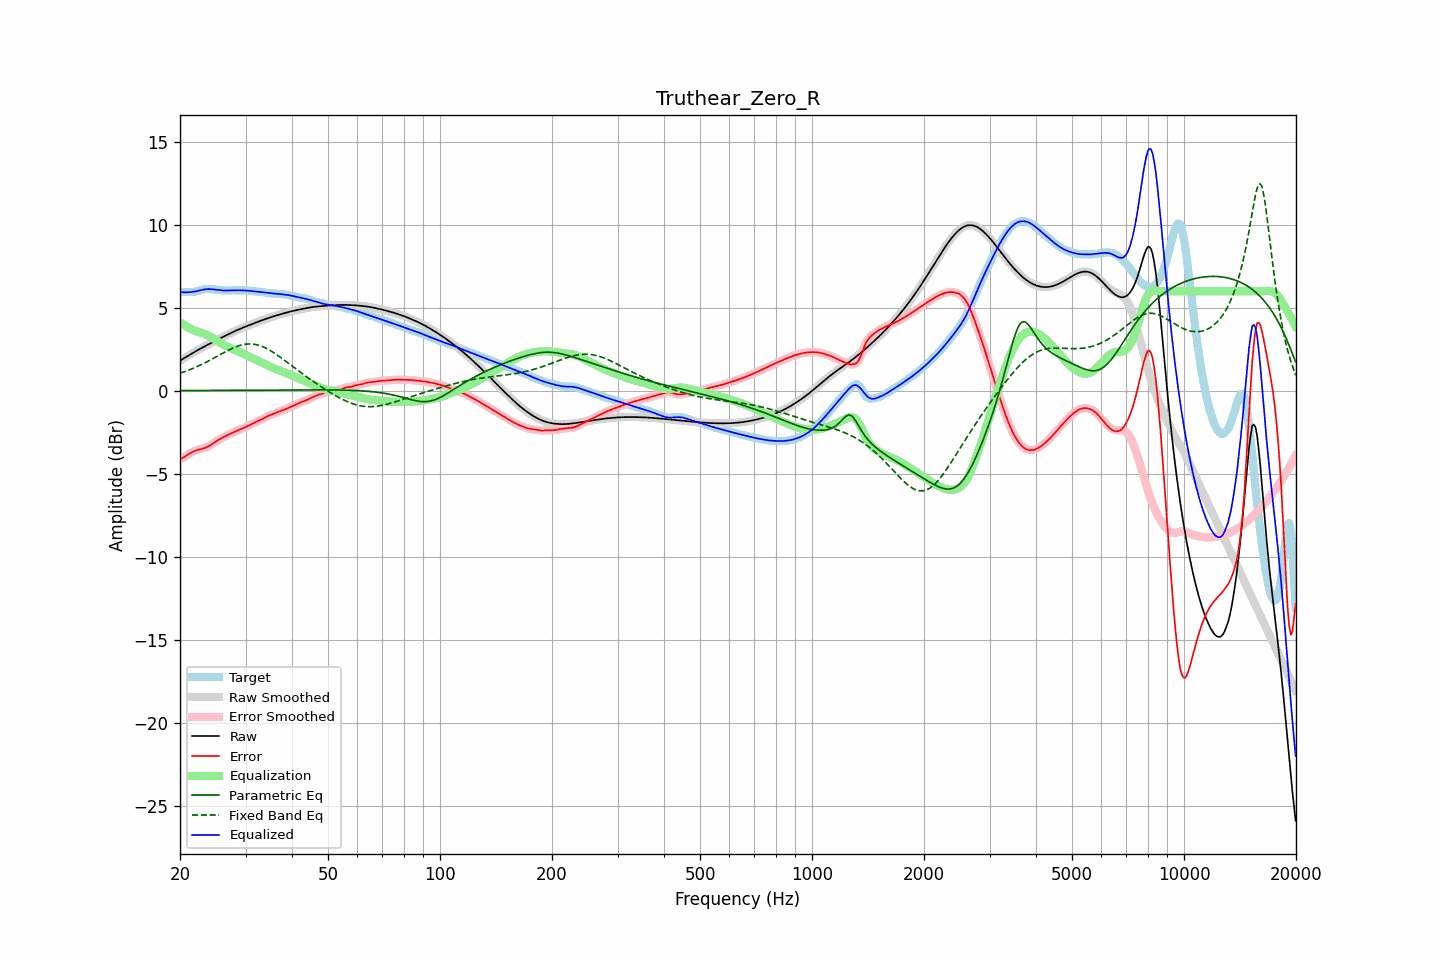

The file beside this chart, header and first rows:
frequency, raw, error, smoothed, error_smoothed, equalization, parametric_eq, fixed_band_eq, equalized_raw, equalized_smoothed, target
20.00, 1.82, -4.11, 1.82, -4.11, 4.13, 0.02, 1.06, 5.95, 5.95, 5.93
20.20, 1.88, -4.06, 1.88, -4.06, 4.07, 0.02, 1.10, 5.94, 5.94, 5.94
20.40, 1.94, -4.01, 1.94, -4.01, 4.00, 0.02, 1.13, 5.94, 5.94, 5.95
20.61, 2.00, -3.96, 2.00, -3.95, 3.94, 0.02, 1.16, 5.93, 5.93, 5.95
20.81, 2.06, -3.90, 2.06, -3.90, 3.88, 0.02, 1.20, 5.94, 5.94, 5.95
21.02, 2.12, -3.84, 2.12, -3.83, 3.82, 0.02, 1.24, 5.94, 5.94, 5.95
21.23, 2.17, -3.77, 2.17, -3.77, 3.77, 0.02, 1.27, 5.95, 5.95, 5.95
21.44, 2.23, -3.72, 2.23, -3.72, 3.72, 0.02, 1.31, 5.96, 5.96, 5.95
21.66, 2.29, -3.67, 2.29, -3.67, 3.68, 0.02, 1.35, 5.97, 5.97, 5.96
21.87, 2.35, -3.62, 2.35, -3.62, 3.63, 0.02, 1.40, 5.98, 5.98, 5.97
22.09, 2.40, -3.59, 2.40, -3.59, 3.60, 0.02, 1.44, 6.00, 6.00, 5.99
22.31, 2.46, -3.56, 2.46, -3.56, 3.56, 0.02, 1.48, 6.02, 6.02, 6.01
22.54, 2.51, -3.53, 2.51, -3.53, 3.53, 0.02, 1.53, 6.04, 6.04, 6.04
22.76, 2.56, -3.51, 2.56, -3.51, 3.51, 0.02, 1.57, 6.07, 6.07, 6.07
22.99, 2.61, -3.49, 2.61, -3.49, 3.48, 0.02, 1.62, 6.09, 6.09, 6.10
23.22, 2.66, -3.46, 2.66, -3.45, 3.45, 0.02, 1.67, 6.11, 6.11, 6.12
23.45, 2.71, -3.42, 2.71, -3.42, 3.41, 0.02, 1.72, 6.12, 6.12, 6.13
23.69, 2.77, -3.37, 2.77, -3.37, 3.36, 0.02, 1.77, 6.13, 6.13, 6.14
23.92, 2.82, -3.32, 2.82, -3.32, 3.31, 0.03, 1.82, 6.13, 6.13, 6.14
24.16, 2.87, -3.26, 2.87, -3.26, 3.26, 0.03, 1.87, 6.13, 6.13, 6.13
24.40, 2.92, -3.20, 2.92, -3.20, 3.20, 0.03, 1.92, 6.12, 6.12, 6.12
24.65, 2.97, -3.14, 2.97, -3.14, 3.14, 0.03, 1.97, 6.11, 6.11, 6.11
24.89, 3.02, -3.07, 3.02, -3.07, 3.08, 0.03, 2.03, 6.10, 6.10, 6.09
25.14, 3.07, -3.01, 3.07, -3.01, 3.01, 0.03, 2.08, 6.08, 6.08, 6.08
25.39, 3.12, -2.95, 3.12, -2.95, 2.95, 0.03, 2.13, 6.07, 6.07, 6.07
25.65, 3.17, -2.89, 3.17, -2.89, 2.90, 0.03, 2.19, 6.06, 6.06, 6.06
25.91, 3.21, -2.84, 3.21, -2.84, 2.84, 0.03, 2.24, 6.05, 6.05, 6.05
26.16, 3.26, -2.79, 3.26, -2.79, 2.79, 0.03, 2.29, 6.05, 6.05, 6.05
26.43, 3.31, -2.74, 3.31, -2.74, 2.74, 0.03, 2.34, 6.04, 6.04, 6.05
26.69, 3.36, -2.69, 3.36, -2.69, 2.69, 0.03, 2.40, 6.04, 6.04, 6.04
26.96, 3.41, -2.64, 3.41, -2.64, 2.64, 0.03, 2.45, 6.05, 6.04, 6.04
27.23, 3.45, -2.59, 3.45, -2.59, 2.59, 0.03, 2.49, 6.05, 6.05, 6.05
27.50, 3.50, -2.55, 3.50, -2.55, 2.55, 0.03, 2.54, 6.05, 6.05, 6.05
27.77, 3.55, -2.51, 3.55, -2.51, 2.51, 0.03, 2.58, 6.05, 6.05, 6.05
28.05, 3.59, -2.46, 3.59, -2.46, 2.46, 0.03, 2.62, 6.06, 6.06, 6.06
28.33, 3.64, -2.42, 3.64, -2.42, 2.42, 0.03, 2.66, 6.06, 6.06, 6.06
28.62, 3.68, -2.38, 3.68, -2.38, 2.38, 0.03, 2.70, 6.06, 6.06, 6.06
28.90, 3.72, -2.34, 3.72, -2.34, 2.34, 0.04, 2.73, 6.06, 6.06, 6.06
29.19, 3.76, -2.30, 3.76, -2.30, 2.30, 0.04, 2.76, 6.06, 6.06, 6.06
29.48, 3.80, -2.26, 3.80, -2.26, 2.26, 0.04, 2.78, 6.06, 6.06, 6.06
29.78, 3.84, -2.21, 3.84, -2.21, 2.21, 0.04, 2.80, 6.05, 6.05, 6.05
30.08, 3.88, -2.17, 3.88, -2.17, 2.17, 0.04, 2.81, 6.05, 6.05, 6.05
30.38, 3.92, -2.12, 3.92, -2.12, 2.12, 0.04, 2.83, 6.04, 6.04, 6.04
30.68, 3.96, -2.08, 3.96, -2.07, 2.07, 0.04, 2.83, 6.03, 6.03, 6.03
30.99, 3.99, -2.03, 3.99, -2.03, 2.03, 0.04, 2.83, 6.02, 6.02, 6.02
31.30, 4.03, -1.98, 4.03, -1.98, 1.98, 0.04, 2.82, 6.01, 6.01, 6.01
31.61, 4.07, -1.93, 4.07, -1.93, 1.93, 0.04, 2.81, 6.00, 6.00, 6.00
31.93, 4.11, -1.88, 4.11, -1.88, 1.89, 0.04, 2.80, 5.99, 5.99, 5.99
32.24, 4.15, -1.84, 4.15, -1.84, 1.84, 0.04, 2.78, 5.99, 5.99, 5.98
32.57, 4.18, -1.79, 4.18, -1.80, 1.79, 0.04, 2.75, 5.98, 5.98, 5.98
32.89, 4.22, -1.75, 4.22, -1.75, 1.75, 0.04, 2.72, 5.96, 5.96, 5.97
33.22, 4.25, -1.71, 4.25, -1.71, 1.70, 0.04, 2.68, 5.95, 5.95, 5.96
33.55, 4.29, -1.66, 4.29, -1.66, 1.65, 0.04, 2.64, 5.94, 5.94, 5.95
33.89, 4.32, -1.60, 4.32, -1.60, 1.60, 0.05, 2.60, 5.93, 5.93, 5.92
34.23, 4.36, -1.55, 4.36, -1.55, 1.56, 0.05, 2.55, 5.91, 5.91, 5.90
34.57, 4.39, -1.50, 4.39, -1.50, 1.51, 0.05, 2.50, 5.90, 5.90, 5.89
34.92, 4.42, -1.46, 4.42, -1.46, 1.47, 0.05, 2.44, 5.89, 5.89, 5.88
35.27, 4.45, -1.42, 4.45, -1.42, 1.42, 0.05, 2.38, 5.88, 5.88, 5.88
35.62, 4.48, -1.39, 4.48, -1.39, 1.38, 0.05, 2.32, 5.87, 5.87, 5.87
35.97, 4.51, -1.35, 4.51, -1.35, 1.34, 0.05, 2.26, 5.86, 5.86, 5.86
... 635 more rows
